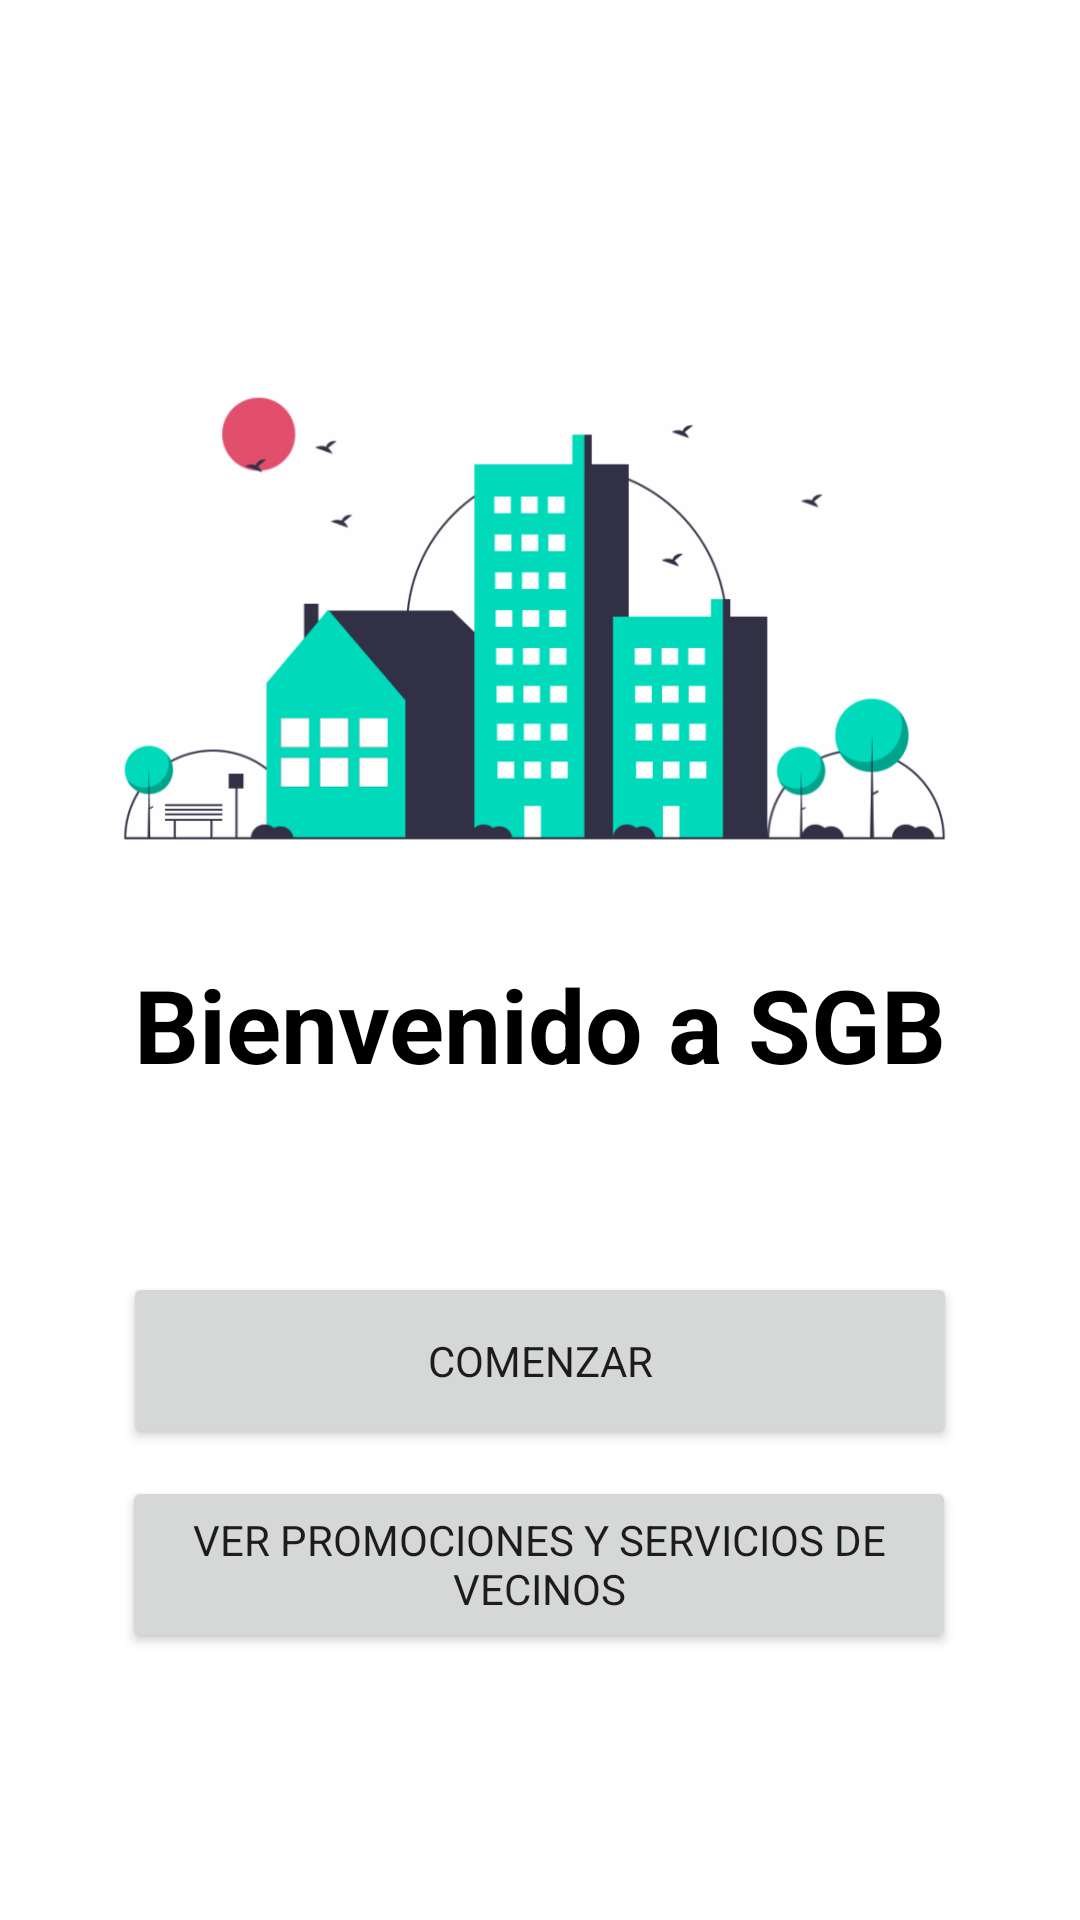

Layout XML and referenced resources for this Android screen:
<!-- AndroidManifest.xml: application theme Theme.GestionBarrial -->
<!-- res/layout/activity_landing.xml -->
<?xml version="1.0" encoding="utf-8"?>
<androidx.constraintlayout.widget.ConstraintLayout xmlns:android="http://schemas.android.com/apk/res/android"
    xmlns:app="http://schemas.android.com/apk/res-auto"
    xmlns:tools="http://schemas.android.com/tools"
    android:layout_width="match_parent"
    android:layout_height="match_parent"
    tools:context=".activities.landing.LandingActivity">


    <ImageView
        android:id="@+id/imageView7"
        android:layout_width="302dp"
        android:layout_height="171dp"
        android:contentDescription="@string/landing_page_image_description"
        android:scaleType="fitCenter"
        app:layout_constraintBottom_toBottomOf="parent"
        app:layout_constraintEnd_toEndOf="parent"
        app:layout_constraintHorizontal_bias="0.495"
        app:layout_constraintStart_toStartOf="parent"
        app:layout_constraintTop_toTopOf="parent"
        app:layout_constraintVertical_bias="0.255"
        app:srcCompat="@drawable/landing_logo" />

    <TextView
        android:id="@+id/textView"
        android:layout_width="wrap_content"
        android:layout_height="wrap_content"
        android:layout_marginTop="28dp"
        android:text="@string/landing_welcome"
        android:textColor="#000000"
        android:textSize="34sp"
        android:textStyle="bold"
        app:layout_constraintEnd_toEndOf="parent"
        app:layout_constraintStart_toStartOf="parent"
        app:layout_constraintTop_toBottomOf="@+id/imageView7" />

    <Button
        android:id="@+id/button_comenzar"
        android:layout_width="278dp"
        android:layout_height="59dp"
        android:layout_marginTop="60dp"
        android:text="@string/landing_comenzar"
        app:layout_constraintEnd_toEndOf="parent"
        app:layout_constraintStart_toStartOf="parent"
        app:layout_constraintTop_toBottomOf="@+id/textView" />

    <Button
        android:id="@+id/button_promociones"
        android:layout_width="278dp"
        android:layout_height="59dp"
        android:layout_marginBottom="72dp"
        android:text="@string/boton_promociones_y_servicios"
        app:layout_constraintBottom_toBottomOf="parent"
        app:layout_constraintEnd_toEndOf="parent"
        app:layout_constraintHorizontal_bias="0.497"
        app:layout_constraintStart_toStartOf="parent"
        app:layout_constraintTop_toBottomOf="@+id/button_comenzar"
        app:layout_constraintVertical_bias="0.351" />
</androidx.constraintlayout.widget.ConstraintLayout>
<!-- resources referenced by this layout -->
<resources>
  <!-- drawable landing_logo: png bitmap (drawable, 37292 bytes) -->
  <string name="boton_promociones_y_servicios">Ver promociones y servicios de vecinos</string>
  <string name="landing_comenzar">Comenzar</string>
  <string name="landing_page_image_description">landing page image</string>
  <string name="landing_welcome">Bienvenido a SGB</string>
  <style name="Theme.GestionBarrial" parent="Theme.MaterialComponents.DayNight.DarkActionBar">
          
          <item name="colorPrimary">@color/black</item>
          <item name="colorPrimaryVariant">@android:color/darker_gray</item>
          <item name="colorOnPrimary">@color/white</item>
          
          <item name="colorSecondary">@color/teal_200</item>
          <item name="colorSecondaryVariant">@color/teal_700</item>
          <item name="colorOnSecondary">@color/black</item>
          
          <item name="android:statusBarColor" tools:targetApi="l">?attr/colorPrimaryVariant</item>
          
          <item name="fontFamily">@font/comfortaa</item>
          <item name="windowActionBar">false</item>
          <item name="windowNoTitle">true</item>
          <item name="android:windowAnimationStyle">@null</item>
      </style>
  <!-- not gathered from this repository: default colours our renderer supplied (Android Studio template values) -->
  <color name="teal_200">#FF03DAC5</color>
  <color name="teal_700">#FF018786</color>
  <color name="black">#FF000000</color>
  <color name="white">#FFFFFFFF</color>
</resources>
